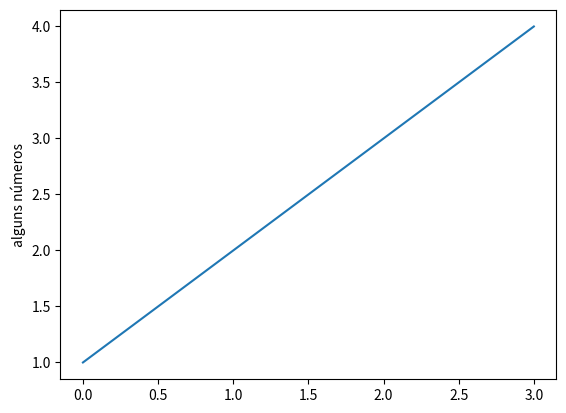

Generate this figure with matplotlib:
import matplotlib.pyplot as plt
plt.plot([1,2,3,4])
plt.ylabel('alguns números')
plt.show()
